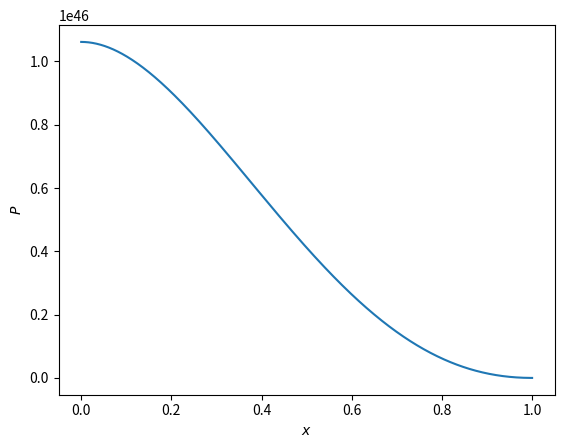

This figure's Python source:
import numpy as np
import matplotlib.pyplot as plt


R = 10
r = np.linspace(0, R, 1000)
x = r/R

G = 6.67 * 10 ** (-11) # Gravitational constant N m^2 kg^-2
M = 2.0 * 10 ** (30)   # Mass of the sun kg

P = ((5/(4 * np.pi)) * ((G * (M ** 2))/ (R ** 4)) *  
     (1 - (24/5) * (x ** 2) + (28/5) * (x ** 3) - (9/5) * (x ** 4)))


plt.plot(x, P)
plt.xlabel(r'$x$')
plt.ylabel(r'$P$')
plt.show()
